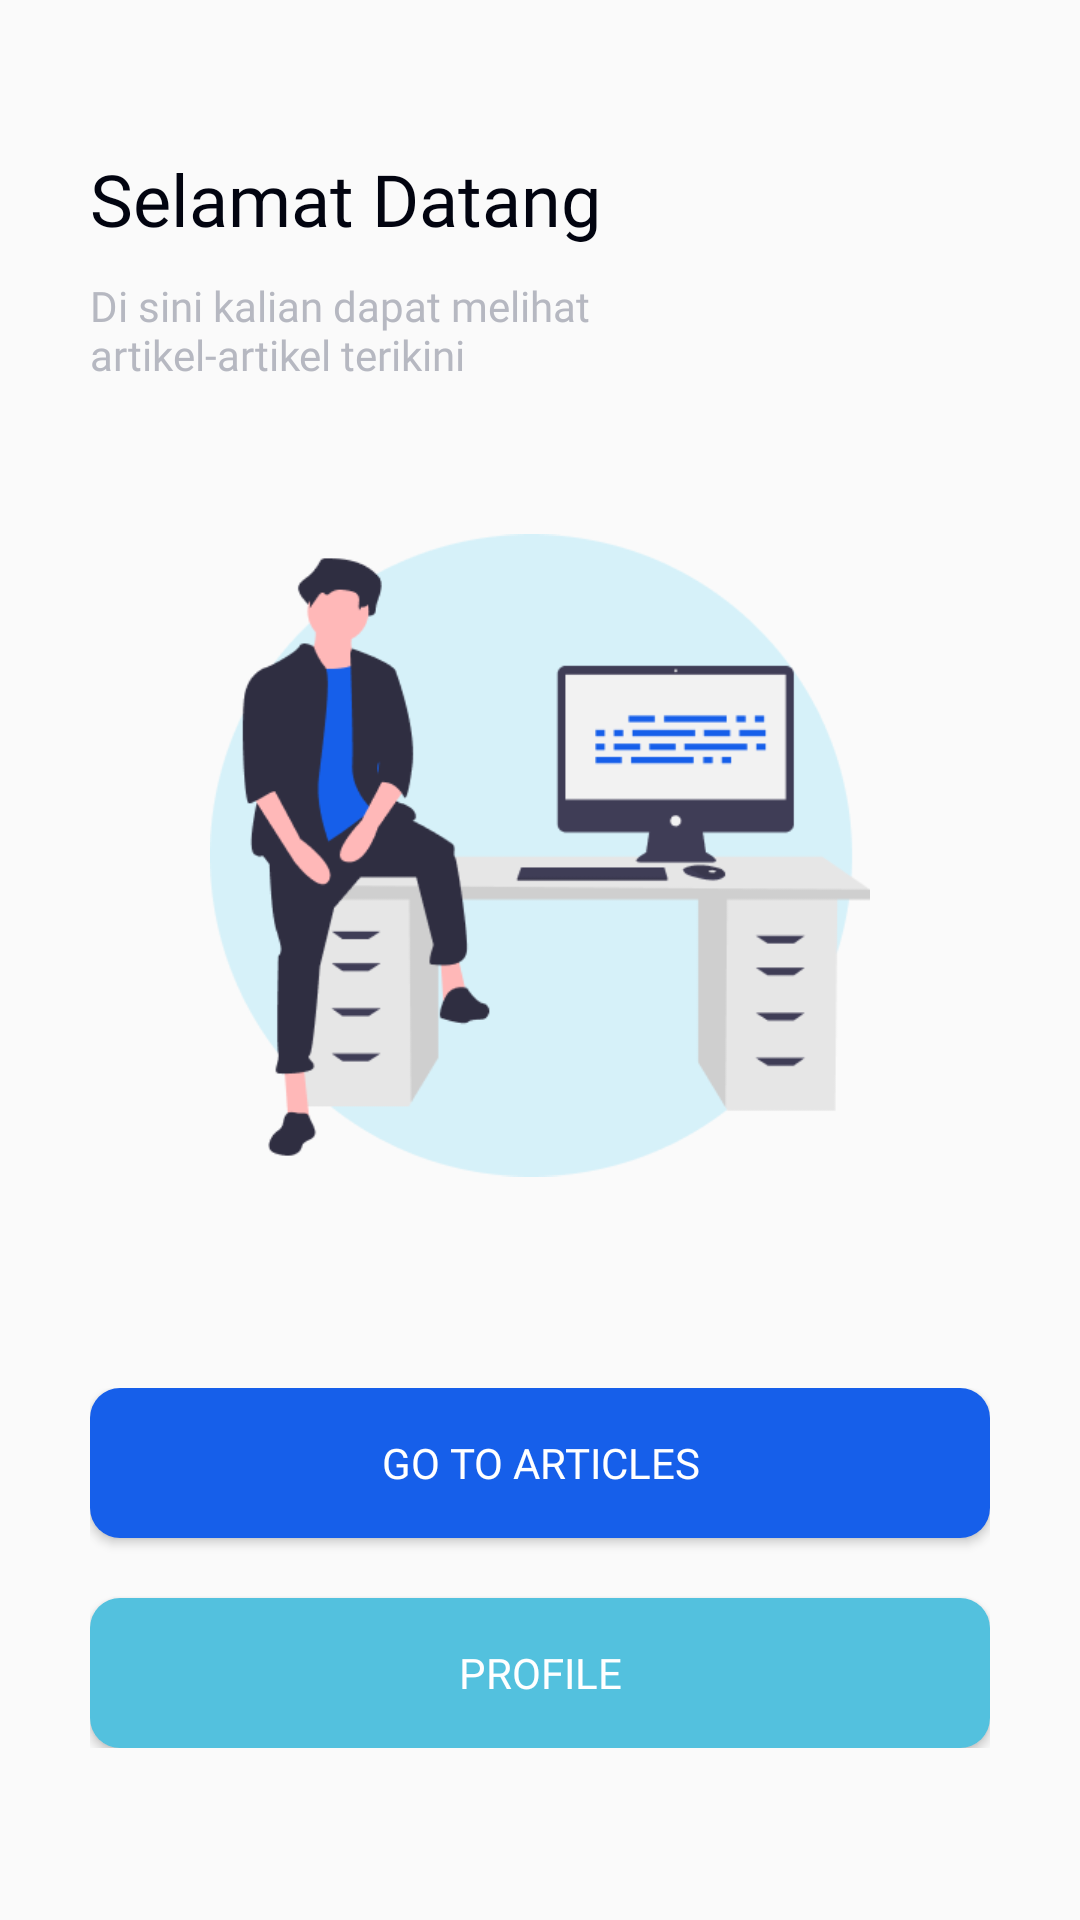

Here is an Android app screen rendered from its layout file. Give the layout XML and the strings, colors and styles it references.
<!-- AndroidManifest.xml: activity theme Theme.AppCompat.Light.NoActionBar -->
<!-- res/layout/activity_main.xml -->
<?xml version="1.0" encoding="utf-8"?>
<LinearLayout xmlns:android="http://schemas.android.com/apk/res/android"
    xmlns:app="http://schemas.android.com/apk/res-auto"
    xmlns:tools="http://schemas.android.com/tools"
    android:layout_width="match_parent"
    android:layout_height="match_parent"
    android:orientation="vertical"
    tools:context=".MainActivity">


    
    <LinearLayout
        android:layout_width="wrap_content"
        android:layout_height="wrap_content"
        android:orientation="vertical"
        android:layout_marginTop="50dp"
        android:layout_marginLeft="30dp">
        <TextView
            android:id="@+id/welcomeTitle"
            android:layout_width="wrap_content"
            android:layout_height="wrap_content"
            android:text="Selamat Datang"
            android:textColor="@color/black"
            android:textSize="24dp"
            android:fontFamily="@font/poppins_semibold"/>
        <TextView
            android:layout_height="wrap_content"
            android:layout_width="198dp"
            android:text="Di sini kalian dapat melihat artikel-artikel terikini"
            android:textColor="@color/gray_400"
            android:layout_marginTop="10dp"
            android:fontFamily="@font/poppins_regular"/>
    </LinearLayout>

    

        <ImageView
            android:layout_width="220dp"
            android:layout_height="215dp"
            android:src="@drawable/illustration"
            android:layout_gravity="center"
            android:layout_marginTop="50dp"/>



    

    <LinearLayout
        android:layout_width="wrap_content"
        android:layout_height="wrap_content"
        android:layout_gravity="center"
        android:layout_marginTop="70dp"
        android:orientation="vertical">

        
        <Button
            android:layout_width="300dp"
            android:layout_height="50dp"
            android:layout_gravity="center"
            android:text="Go to Articles"
            android:background="@drawable/button_first"
            android:onClick="articlePage"
            android:textColor="@color/white"
            android:fontFamily="@font/poppins_semibold"
            />
        
        <Button
            android:layout_width="300dp"
            android:layout_height="50dp"
            android:layout_gravity="center"
            android:text="Profile"
            android:background="@drawable/button_second"
            android:onClick="profilePage"
            android:textColor="@color/white"
            android:layout_marginTop="20dp"
            android:fontFamily="@font/poppins_semibold"
            />
    </LinearLayout>

</LinearLayout>
<!-- resources referenced by this layout -->
<resources>
  <color name="black">#020410</color>
  <color name="gray_400">#B6B8C1</color>
  <color name="white">#FFFFFFFF</color>
  <!-- drawable button_first (drawable) -->
  <?xml version="1.0" encoding="utf-8"?>
  <shape xmlns:android="http://schemas.android.com/apk/res/android"
      android:shape="rectangle">
      <corners android:radius="10dp" />
      <solid android:color="#165FEA"/>
  
  
  </shape>
  <!-- drawable button_second (drawable) -->
  <?xml version="1.0" encoding="utf-8"?>
  <shape xmlns:android="http://schemas.android.com/apk/res/android"
      android:shape="rectangle">
      <corners android:radius="10dp" />
      <solid android:color="#53C1DE"/>
  
  
  </shape>
  <!-- drawable illustration: png bitmap (drawable-v24, 19121 bytes) -->
</resources>
